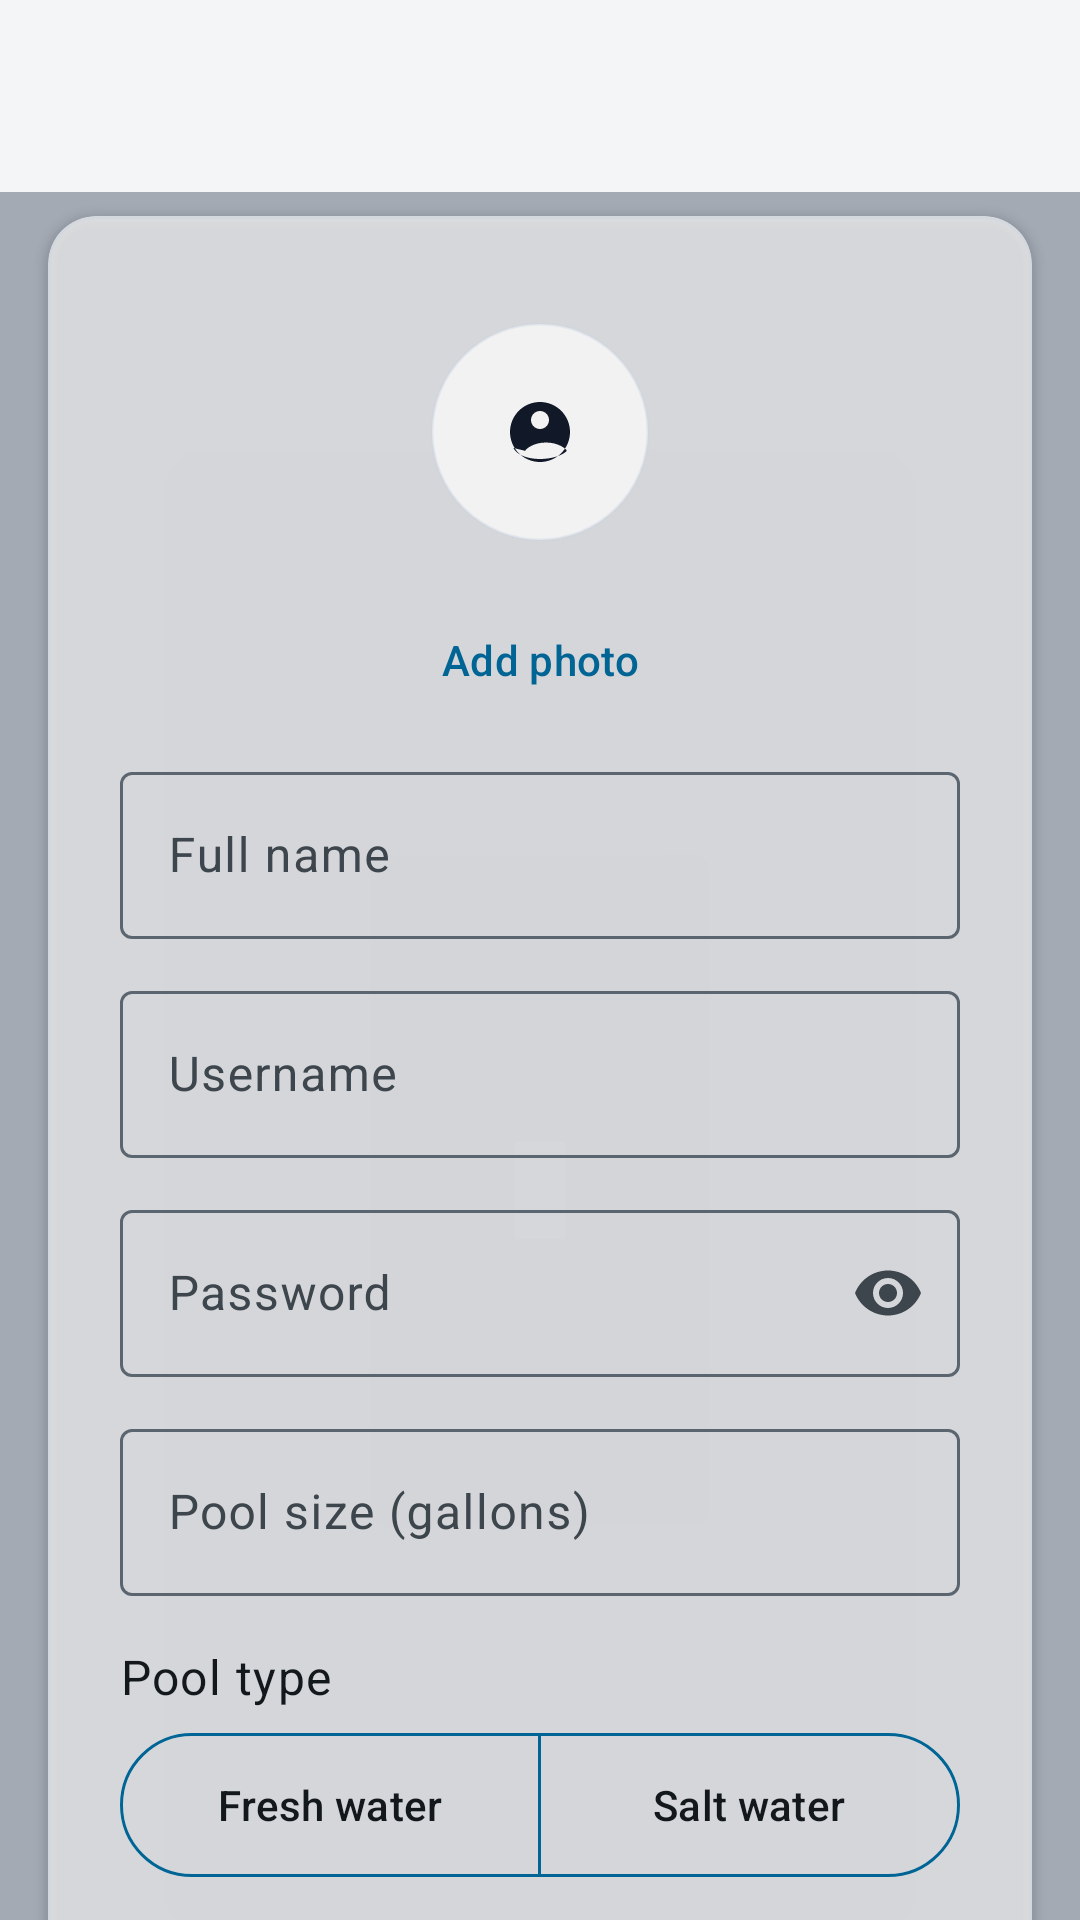

The Android layout XML behind this screen, and the referenced resources:
<!-- AndroidManifest.xml: activity theme Theme.SoakSafe.CreateAccount -->
<!-- res/layout/activity_create_account.xml -->
<?xml version="1.0" encoding="utf-8"?>
<FrameLayout xmlns:android="http://schemas.android.com/apk/res/android"
    xmlns:app="http://schemas.android.com/apk/res-auto"
    xmlns:tools="http://schemas.android.com/tools"
    android:layout_width="match_parent"
    android:layout_height="match_parent"
    tools:context=".CreateAccountActivity">

    <include layout="@layout/include_pool_photo_background" />

    <androidx.coordinatorlayout.widget.CoordinatorLayout
        android:layout_width="match_parent"
        android:layout_height="match_parent"
        android:background="@android:color/transparent">

        <com.google.android.material.appbar.AppBarLayout
            android:id="@+id/app_bar_layout"
            android:layout_width="match_parent"
            android:layout_height="wrap_content"
            android:background="?attr/colorSurface"
            app:elevation="2dp"
            app:liftOnScroll="false">

            <com.google.android.material.appbar.MaterialToolbar
                android:id="@+id/toolbar"
                android:layout_width="match_parent"
                android:layout_height="?attr/actionBarSize"
                android:background="?attr/colorSurface"
                app:navigationIconTint="?attr/colorOnSurface"
                app:titleTextColor="?attr/colorOnSurface" />
        </com.google.android.material.appbar.AppBarLayout>

        <androidx.core.widget.NestedScrollView
            android:layout_width="match_parent"
            android:layout_height="match_parent"
            android:background="@android:color/transparent"
            android:clipToPadding="false"
            android:paddingStart="16dp"
            android:paddingTop="8dp"
            android:paddingEnd="16dp"
            android:paddingBottom="24dp"
            app:layout_behavior="@string/appbar_scrolling_view_behavior">

            <com.google.android.material.card.MaterialCardView
                android:layout_width="match_parent"
                android:layout_height="wrap_content"
                app:cardBackgroundColor="?attr/colorSurface"
                app:cardCornerRadius="16dp"
                app:cardElevation="2dp"
                app:strokeColor="@color/frosted_outline"
                app:strokeWidth="1dp">

                <LinearLayout
                    android:layout_width="match_parent"
                    android:layout_height="wrap_content"
                    android:orientation="vertical"
                    android:padding="24dp">

                    <include
                        android:id="@+id/profile_photo_section"
                        layout="@layout/include_profile_photo_section" />

                    <com.google.android.material.textfield.TextInputLayout
                        android:id="@+id/input_layout_full_name"
                        style="@style/Widget.Material3.TextInputLayout.OutlinedBox"
                        android:layout_width="match_parent"
                        android:layout_height="wrap_content"
                        android:hint="@string/full_name_label"
                        app:boxStrokeColor="@color/home_textinput_stroke_color"
                        app:hintTextColor="@color/home_textinput_hint_color">

                        <com.google.android.material.textfield.TextInputEditText
                            android:id="@+id/edit_full_name"
                            android:layout_width="match_parent"
                            android:layout_height="wrap_content"
                            android:inputType="textPersonName|textCapWords"
                            android:maxLines="1"
                            android:textColor="?attr/colorOnSurface"
                            android:textColorHint="?attr/colorOnSurfaceVariant" />
                    </com.google.android.material.textfield.TextInputLayout>

                    <com.google.android.material.textfield.TextInputLayout
                        android:id="@+id/input_layout_username"
                        style="@style/Widget.Material3.TextInputLayout.OutlinedBox"
                        android:layout_width="match_parent"
                        android:layout_height="wrap_content"
                        android:layout_marginTop="12dp"
                        android:hint="@string/username_label"
                        app:boxStrokeColor="@color/home_textinput_stroke_color"
                        app:hintTextColor="@color/home_textinput_hint_color">

                        <com.google.android.material.textfield.TextInputEditText
                            android:id="@+id/edit_username"
                            android:layout_width="match_parent"
                            android:layout_height="wrap_content"
                            android:inputType="text"
                            android:maxLines="1"
                            android:textColor="?attr/colorOnSurface"
                            android:textColorHint="?attr/colorOnSurfaceVariant" />
                    </com.google.android.material.textfield.TextInputLayout>

                    <com.google.android.material.textfield.TextInputLayout
                        android:id="@+id/input_layout_password"
                        style="@style/Widget.Material3.TextInputLayout.OutlinedBox"
                        android:layout_width="match_parent"
                        android:layout_height="wrap_content"
                        android:layout_marginTop="12dp"
                        android:hint="@string/password_label"
                        app:boxStrokeColor="@color/home_textinput_stroke_color"
                        app:endIconMode="password_toggle"
                        app:endIconTint="?attr/colorOnSurfaceVariant"
                        app:hintTextColor="@color/home_textinput_hint_color">

                        <com.google.android.material.textfield.TextInputEditText
                            android:id="@+id/edit_password"
                            android:layout_width="match_parent"
                            android:layout_height="wrap_content"
                            android:inputType="textPassword"
                            android:maxLines="1"
                            android:textColor="?attr/colorOnSurface"
                            android:textColorHint="?attr/colorOnSurfaceVariant" />
                    </com.google.android.material.textfield.TextInputLayout>

                    <com.google.android.material.textfield.TextInputLayout
                        android:id="@+id/input_layout_pool_size"
                        style="@style/Widget.Material3.TextInputLayout.OutlinedBox"
                        android:layout_width="match_parent"
                        android:layout_height="wrap_content"
                        android:layout_marginTop="12dp"
                        android:hint="@string/pool_size_label"
                        app:boxStrokeColor="@color/home_textinput_stroke_color"
                        app:hintTextColor="@color/home_textinput_hint_color">

                        <com.google.android.material.textfield.TextInputEditText
                            android:id="@+id/edit_pool_size"
                            android:layout_width="match_parent"
                            android:layout_height="wrap_content"
                            android:inputType="number"
                            android:maxLines="1"
                            android:textColor="?attr/colorOnSurface"
                            android:textColorHint="?attr/colorOnSurfaceVariant" />
                    </com.google.android.material.textfield.TextInputLayout>

                    <TextView
                        android:id="@+id/label_pool_type"
                        android:layout_width="match_parent"
                        android:layout_height="wrap_content"
                        android:layout_marginTop="16dp"
                        android:text="@string/pool_type_label"
                        android:textAppearance="?attr/textAppearanceBodyLarge"
                        android:textColor="?attr/colorOnSurface" />

                    <com.google.android.material.button.MaterialButtonToggleGroup
                        android:id="@+id/toggle_pool_type"
                        android:layout_width="match_parent"
                        android:layout_height="wrap_content"
                        android:layout_marginTop="8dp"
                        app:selectionRequired="true"
                        app:singleSelection="true">

                        <com.google.android.material.button.MaterialButton
                            android:id="@+id/button_pool_fresh"
                            style="@style/Widget.SoakSafe.OutlinedToggleButton"
                            android:layout_width="0dp"
                            android:layout_height="wrap_content"
                            android:layout_weight="1"
                            android:insetTop="0dp"
                            android:insetBottom="0dp"
                            android:text="@string/pool_type_fresh_water" />

                        <com.google.android.material.button.MaterialButton
                            android:id="@+id/button_pool_salt"
                            style="@style/Widget.SoakSafe.OutlinedToggleButton"
                            android:layout_width="0dp"
                            android:layout_height="wrap_content"
                            android:layout_weight="1"
                            android:insetTop="0dp"
                            android:insetBottom="0dp"
                            android:text="@string/pool_type_salt_water" />
                    </com.google.android.material.button.MaterialButtonToggleGroup>

                    <com.google.android.material.button.MaterialButton
                        android:id="@+id/button_save_account"
                        style="@style/Widget.SoakSafe.SaveButton"
                        android:layout_width="match_parent"
                        android:layout_height="wrap_content"
                        android:layout_marginTop="24dp"
                        android:text="@string/save_account" />
                </LinearLayout>
            </com.google.android.material.card.MaterialCardView>
        </androidx.core.widget.NestedScrollView>
    </androidx.coordinatorlayout.widget.CoordinatorLayout>
</FrameLayout>
<!-- res/layout/include_pool_photo_background.xml (included above) -->
<?xml version="1.0" encoding="utf-8"?>
<merge xmlns:android="http://schemas.android.com/apk/res/android">

    <ImageView
        android:layout_width="match_parent"
        android:layout_height="match_parent"
        android:contentDescription="@null"
        android:importantForAccessibility="no"
        android:scaleType="centerCrop"
        android:src="@drawable/bg_home_pool" />

    <View
        android:layout_width="match_parent"
        android:layout_height="match_parent"
        android:background="@color/home_background_scrim"
        android:importantForAccessibility="no" />
</merge>
<!-- res/layout/include_profile_photo_section.xml (included above) -->
<?xml version="1.0" encoding="utf-8"?>
<LinearLayout xmlns:android="http://schemas.android.com/apk/res/android"
    xmlns:app="http://schemas.android.com/apk/res-auto"
    android:layout_width="match_parent"
    android:layout_height="wrap_content"
    android:gravity="center_horizontal"
    android:orientation="vertical"
    android:paddingBottom="8dp">

    <com.google.android.material.imageview.ShapeableImageView
        android:id="@+id/image_profile_photo"
        android:layout_width="96dp"
        android:layout_height="96dp"
        android:background="@color/frosted_surface_high"
        android:contentDescription="@string/profile_photo_content_description"
        android:padding="12dp"
        android:scaleType="center"
        android:src="@drawable/ic_profile_circle_24"
        app:shapeAppearanceOverlay="@style/ShapeAppearanceOverlay.SoakSafe.Circle"
        app:strokeColor="@color/frosted_outline"
        app:strokeWidth="1dp" />

    <com.google.android.material.button.MaterialButton
        android:id="@+id/button_change_profile_photo"
        style="@style/Widget.Material3.Button.TextButton"
        android:layout_width="wrap_content"
        android:layout_height="wrap_content"
        android:layout_marginTop="4dp"
        android:text="@string/profile_photo_add" />

    <com.google.android.material.button.MaterialButton
        android:id="@+id/button_remove_profile_photo"
        style="@style/Widget.Material3.Button.TextButton"
        android:layout_width="wrap_content"
        android:layout_height="wrap_content"
        android:text="@string/profile_photo_remove"
        android:visibility="gone" />
</LinearLayout>
<!-- resources referenced by this layout -->
<resources>
  <color name="frosted_outline">#66CBD5E1</color>
  <color name="frosted_surface_high">#B0FFFFFF</color>
  <color name="home_background_scrim">#661A2B45</color>
  <!-- drawable ic_profile_circle_24 (drawable) -->
  <?xml version="1.0" encoding="utf-8"?>
  <vector xmlns:android="http://schemas.android.com/apk/res/android"
      android:width="24dp"
      android:height="24dp"
      android:viewportWidth="24"
      android:viewportHeight="24">
      <path
          android:fillColor="#FF111827"
          android:pathData="M12,2C6.48,2 2,6.48 2,12s4.48,10 10,10s10,-4.48 10,-10S17.52,2 12,2zM7.07,18.28c0.43,-0.9 3.05,-2.78 6.93,-2.78s6.51,1.88 6.93,2.78C19.67,19.74 16,21 12,21s-7.67,-1.26 -8.93,-3.72zM12,11c-1.66,0 -3,-1.34 -3,-3s1.34,-3 3,-3s3,1.34 3,3S13.66,11 12,11z" />
  </vector>
  <string name="full_name_label">Full name</string>
  <string name="password_label">Password</string>
  <string name="pool_size_label">Pool size (gallons)</string>
  <string name="pool_type_fresh_water">Fresh water</string>
  <string name="pool_type_label">Pool type</string>
  <string name="pool_type_salt_water">Salt water</string>
  <string name="profile_photo_add">Add photo</string>
  <string name="profile_photo_content_description">Profile photo</string>
  <string name="profile_photo_remove">Remove photo</string>
  <string name="save_account">Save account</string>
  <string name="username_label">Username</string>
  <style name="ShapeAppearanceOverlay.SoakSafe.Circle" parent="">
          <item name="cornerFamily">rounded</item>
          <item name="cornerSize">50%</item>
      </style>
  <style name="Widget.SoakSafe.OutlinedToggleButton" parent="Widget.SoakSafe.OutlinedButton">
          <item name="android:textColor">@color/soaksafe_toggle_button_text</item>
          <item name="backgroundTint">@color/soaksafe_toggle_button_background</item>
          <item name="strokeColor">@color/soaksafe_toggle_button_stroke</item>
      </style>
  <style name="Widget.SoakSafe.SaveButton" parent="Widget.Material3.Button.UnelevatedButton">
          <item name="backgroundTint">@color/maint_save_button</item>
          <item name="android:textColor">@color/maint_save_button_text</item>
          <item name="rippleColor">#660A1628</item>
      </style>
  <style name="Widget.SoakSafe.OutlinedButton" parent="Widget.Material3.Button.OutlinedButton">
          <item name="android:textColor">@color/soaksafe_outlined_button_text</item>
          <item name="iconTint">@color/home_form_on_surface</item>
          <item name="strokeColor">@color/home_primary</item>
      </style>
  <color name="maint_save_button">#35FCB6</color>
  <color name="maint_save_button_text">#0A1628</color>
  <color name="home_primary">#006494</color>
  <color name="pool_accent_variant">#0077b6</color>
  <color name="home_form_on_surface">#12181C</color>
  <color name="frosted_surface">#A8FFFFFF</color>
  <color name="frosted_divider">#40CBD5E1</color>
  <color name="home_form_on_surface_variant">#3D454D</color>
  <color name="home_input_outline">#5A6570</color>
  <color name="home_status_bar">#0F2238</color>
  <color name="create_account_water_nav">#0077B6</color>
</resources>
